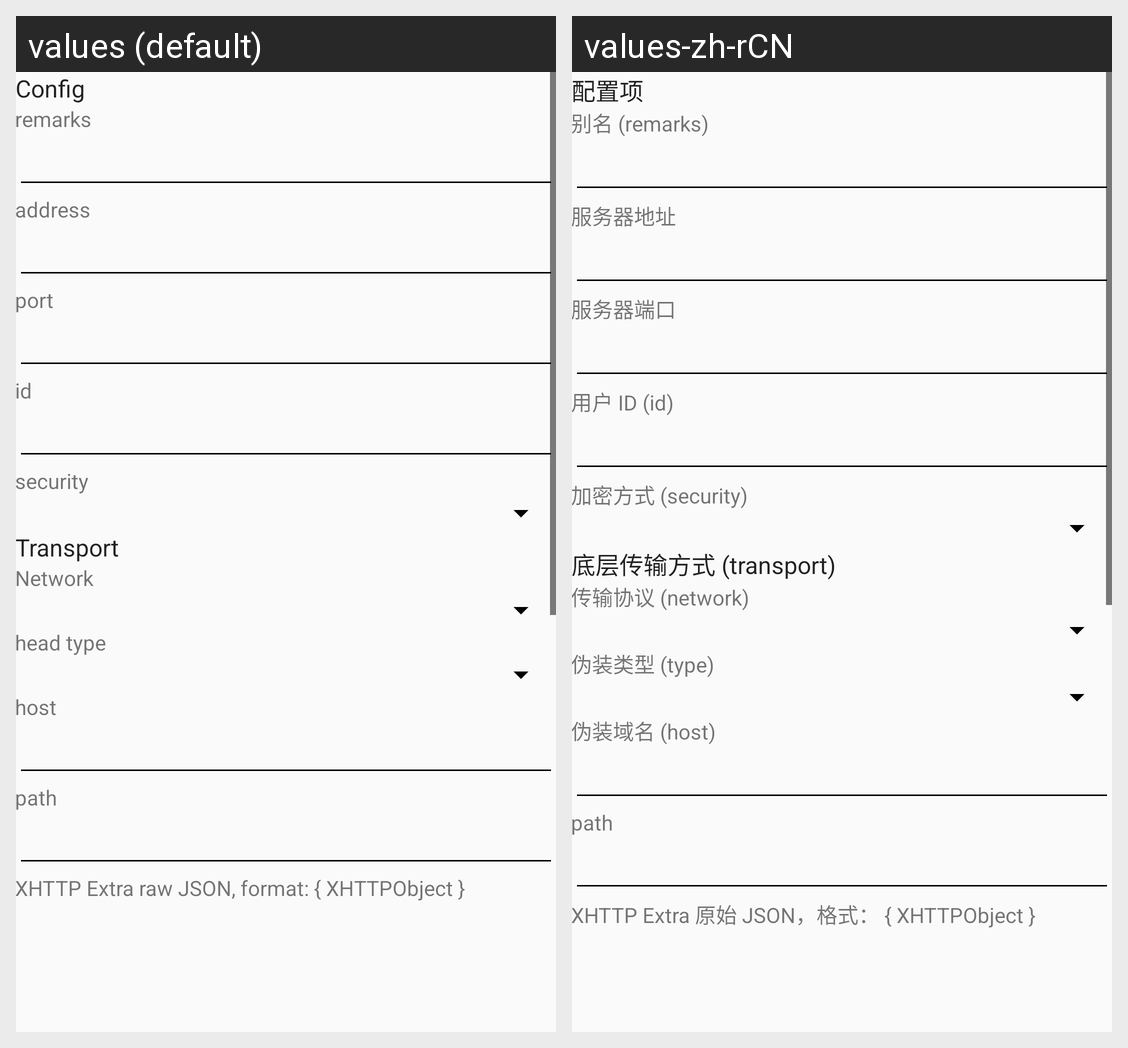

This grid shows one Android layout under two languages. Give, for every string resource on the screen, its name, the default text and each shown locale's text.
Android screen res/layout/activity_server_vmess.xml rendered under 2 locales, left to right: values (default), values-zh-rCN. Device: Nexus 5 (rendered at 1080×1920; each locale shown at half size, 540×960, under a caption strip naming it); theme AppThemeDayNight.
Strings drawn on this screen, with the default value and each locale's value (text and hints the layout hard-codes, and strings that could not be matched under every locale, appear in the picture but are not listed):

server_lab_id
  values: id
  values-zh-rCN: 用户 ID (id)

server_lab_security
  values: security
  values-zh-rCN: 加密方式 (security)

title_server
  values: Config
  values-zh-rCN: 配置项

server_lab_remarks
  values: remarks
  values-zh-rCN: 别名 (remarks)

server_lab_address3
  values: address
  values-zh-rCN: 服务器地址

server_lab_port3
  values: port
  values-zh-rCN: 服务器端口

server_lab_more_function
  values: Transport
  values-zh-rCN: 底层传输方式 (transport)

server_lab_network
  values: Network
  values-zh-rCN: 传输协议 (network)

server_lab_head_type
  values: head type
  values-zh-rCN: 伪装类型 (type)

server_lab_request_host
  values: host
  values-zh-rCN: 伪装域名 (host)

server_lab_path
  values: path
  values-zh-rCN: path

server_lab_xhttp_extra
  values: XHTTP Extra raw JSON, format: { XHTTPObject }
  values-zh-rCN: XHTTP Extra 原始 JSON，格式： { XHTTPObject }
